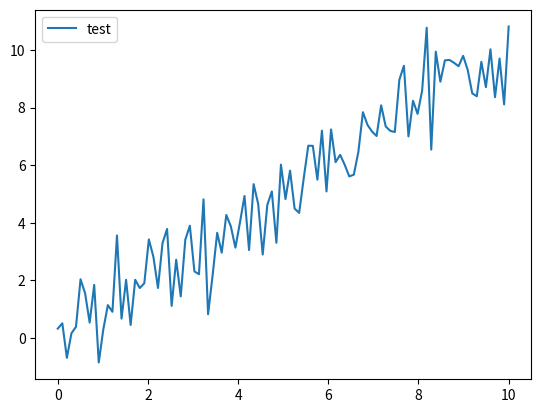

Write the Python code that produced this figure.
import matplotlib.pyplot as plt
import numpy as np

x = np.linspace(0, 10, 100)
y = x + np.random.randn(100) 

plt.plot(x, y, label="test")

plt.legend()

plt.show()